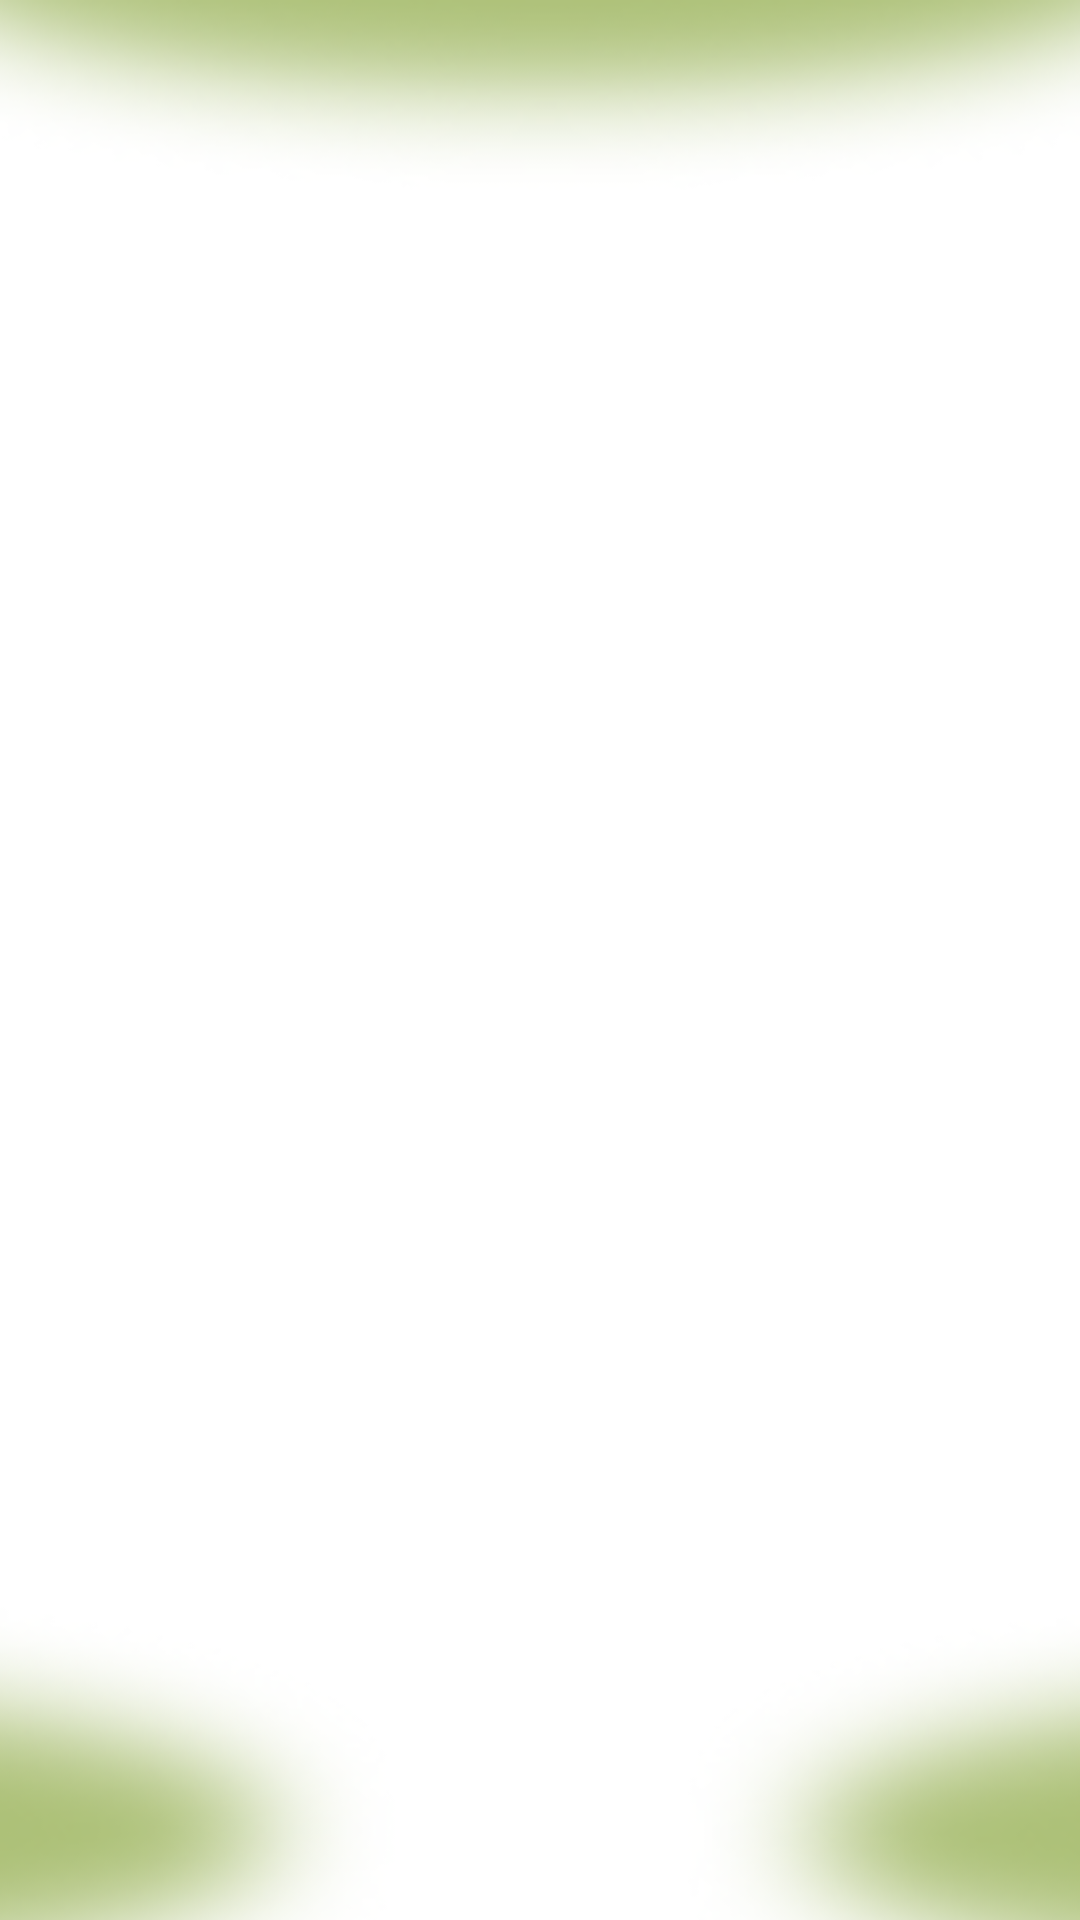

Reconstruct the res/layout file that produces this screen, plus the resources it refers to.
<!-- AndroidManifest.xml: application theme Theme.MyProject -->
<!-- res/layout/home.xml -->
<?xml version="1.0" encoding="utf-8"?>
<androidx.constraintlayout.widget.ConstraintLayout xmlns:android="http://schemas.android.com/apk/res/android"
    xmlns:app="http://schemas.android.com/apk/res-auto"
    xmlns:tools="http://schemas.android.com/tools"
    android:layout_width="match_parent"
    android:layout_height="match_parent"
    android:background="@drawable/homebg"
    tools:context=".HomeActivity">


    <androidx.viewpager.widget.ViewPager
        android:id="@+id/slideViewPager"
        android:layout_width="match_parent"
        android:layout_height="500dp"
        android:layout_marginVertical="130dp"
        app:layout_constraintEnd_toEndOf="parent"
        app:layout_constraintStart_toStartOf="parent"
        app:layout_constraintTop_toTopOf="parent" />


    <Button
        android:id="@+id/backbtn"
        android:layout_width="wrap_content"
        android:layout_height="wrap_content"
        android:layout_marginTop="35dp"
        android:layout_marginBottom="26dp"
        android:background="#00000000"
        android:text="Back"
        android:textSize="18dp"
        app:layout_constraintBottom_toBottomOf="parent"
        app:layout_constraintStart_toStartOf="parent"
        app:layout_constraintTop_toBottomOf="@+id/registerbttn" />

    <Button
        android:id="@+id/nextbtn"
        android:layout_width="wrap_content"
        android:layout_height="wrap_content"
        android:layout_marginTop="35dp"
        android:layout_marginBottom="26dp"
        android:background="#00000000"
        android:text="Next"
        android:textSize="18dp"
        app:layout_constraintBottom_toBottomOf="parent"
        app:layout_constraintEnd_toEndOf="parent"
        app:layout_constraintTop_toBottomOf="@+id/registerbttn" />

    <LinearLayout
        android:id="@+id/indicator_layout"
        android:layout_width="wrap_content"
        android:layout_height="wrap_content"
        android:layout_marginBottom="40dp"
        android:orientation="horizontal"
        app:layout_constraintBottom_toBottomOf="parent"
        app:layout_constraintEnd_toEndOf="parent"
        app:layout_constraintStart_toStartOf="@+id/slideViewPager">


    </LinearLayout>

    <Button
        android:id="@+id/registerbttn"
        android:layout_width="wrap_content"
        android:layout_height="wrap_content"
        android:layout_marginStart="161dp"
        android:layout_marginTop="32dp"
        android:layout_marginEnd="161dp"
        android:background="@drawable/rounded_brown_border"
        android:text="Register"
        android:textColor="@color/brown"
        app:layout_constraintEnd_toEndOf="parent"
        app:layout_constraintStart_toStartOf="parent"
        app:layout_constraintTop_toBottomOf="@+id/slideViewPager" />

    <ImageView
        android:id="@+id/logout"
        android:layout_width="80dp"
        android:layout_height="62dp"
        android:layout_marginTop="16dp"
        app:layout_constraintEnd_toEndOf="parent"
        app:layout_constraintTop_toTopOf="parent"
        app:srcCompat="@drawable/iconlogout" />

</androidx.constraintlayout.widget.ConstraintLayout>
<!-- resources referenced by this layout -->
<resources>
  <color name="brown">#6C584C</color>
  <!-- drawable homebg: png bitmap (drawable, 44244 bytes) -->
  <!-- drawable iconlogout: png bitmap (drawable, 8075 bytes) -->
  <!-- drawable rounded_brown_border (drawable) -->
  <shape xmlns:android="http://schemas.android.com/apk/res/android"
      android:shape="rectangle">
      <solid android:color="@color/bgcolor" />
      <corners android:radius="10dp" />
      <stroke
          android:color="@color/light_brown"
          android:width="1dp" />
  </shape>
  <style name="Theme.MyProject" parent="Base.Theme.MyProject">
      
      <item name="android:navigationBarColor">@android:color/transparent</item>
      <item name="android:statusBarColor">@android:color/transparent</item>
      <item name="android:windowLightStatusBar">?attr/isLightTheme</item>
    </style>
  <color name="bgcolor">#FBFCF4</color>
      //indicator color
  <color name="light_brown">#6C584C</color>
</resources>
